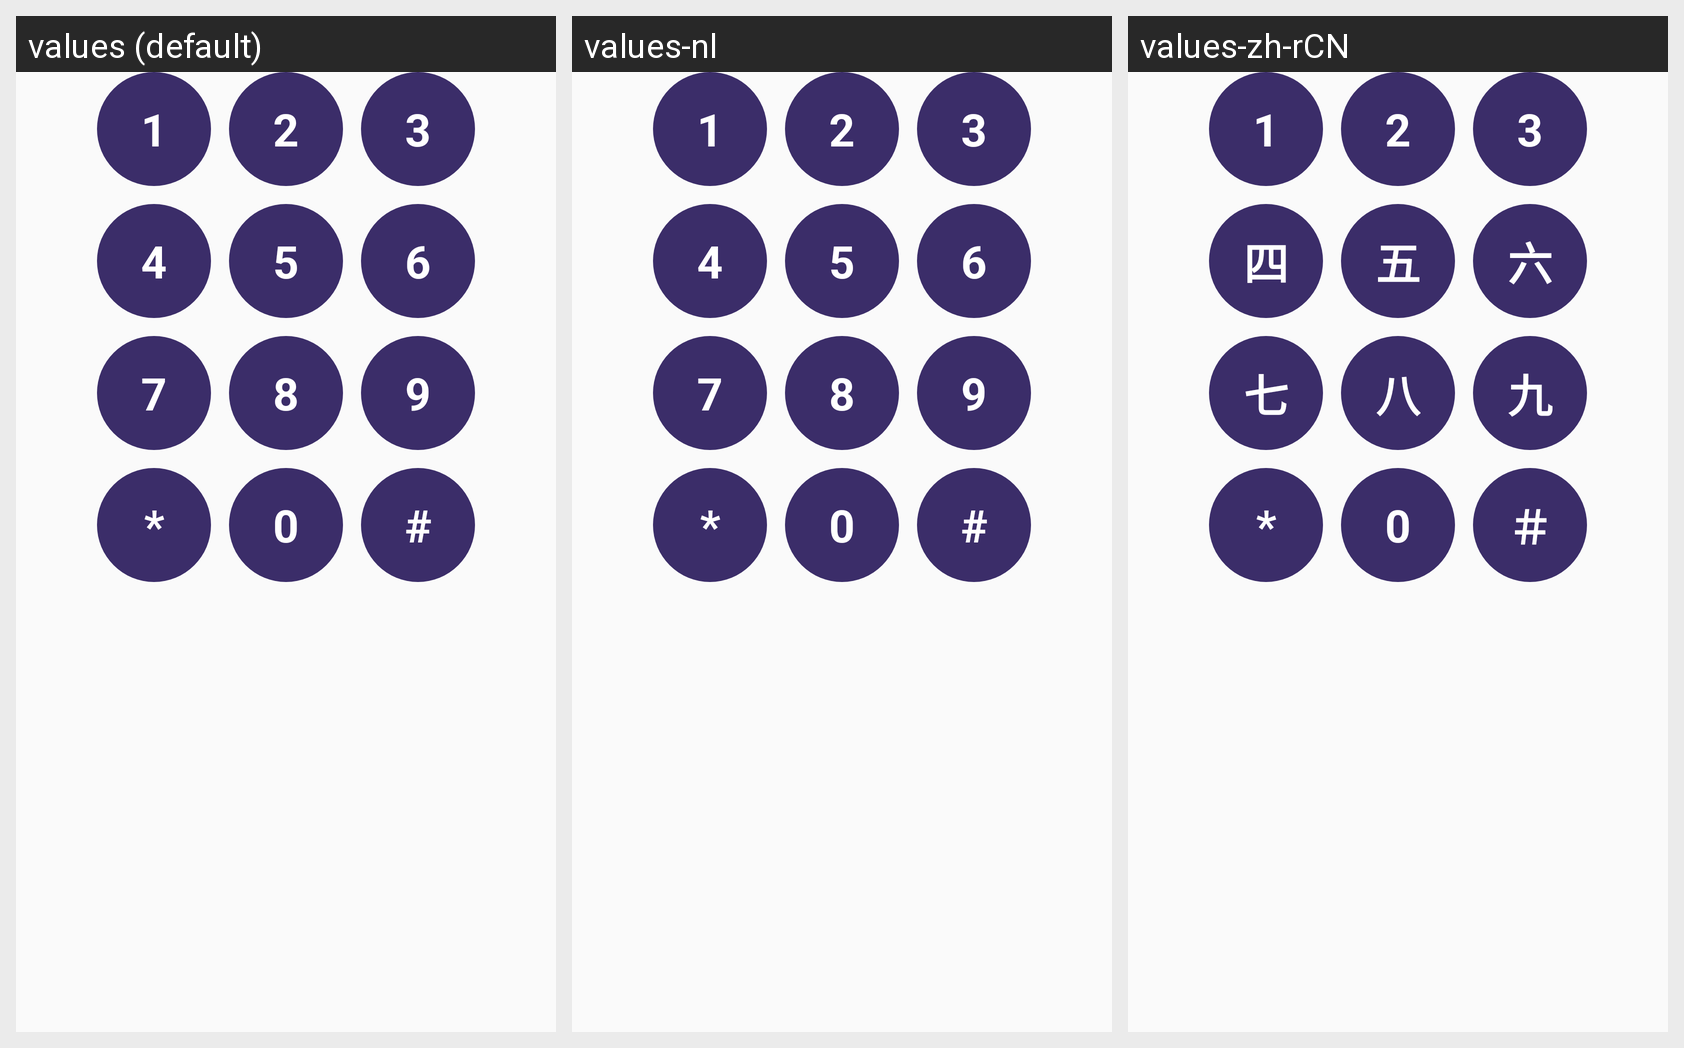

The Android screen above is rendered under several locales of the same app. Produce the string resources it draws, with the default and per-locale values.
Android screen res/layout/view_dialer.xml rendered under 3 locales, left to right: values (default), values-nl, values-zh-rCN. Device: Nexus 5 (rendered at 1080×1920; each locale shown at half size, 540×960, under a caption strip naming it); theme AppTheme.
Other locales in the repository, not shown: values-ar-rSA, values-fr, values-zh.
Strings drawn on this screen, with the default value and each locale's value (text and hints the layout hard-codes, and strings that could not be matched under every locale, appear in the picture but are not listed):

fragment_dialer_text_view_1
  values: 1
  values-nl: 1
  values-zh-rCN: 1  [from values-zh]

fragment_dialer_text_view_2
  values: 2
  values-nl: 2
  values-zh-rCN: 2  [from values-zh]

fragment_dialer_text_view_3
  values: 3
  values-nl: 3
  values-zh-rCN: 3  [from values-zh]

fragment_dialer_text_view_4
  values: 4
  values-nl: 4
  values-zh-rCN: 四  [from values-zh]

fragment_dialer_text_view_5
  values: 5
  values-nl: 5
  values-zh-rCN: 五  [from values-zh]

fragment_dialer_text_view_6
  values: 6
  values-nl: 6
  values-zh-rCN: 六  [from values-zh]

fragment_dialer_text_view_7
  values: 7
  values-nl: 7
  values-zh-rCN: 七  [from values-zh]

fragment_dialer_text_view_8
  values: 8
  values-nl: 8
  values-zh-rCN: 八  [from values-zh]

fragment_dialer_text_view_9
  values: 9
  values-nl: 9
  values-zh-rCN: 九  [from values-zh]

fragment_dialer_text_view_star
  values: *
  values-nl: *
  values-zh-rCN: *  [from values-zh]

fragment_dialer_text_view_0
  values: 0
  values-nl: 0
  values-zh-rCN: 0  [from values-zh]

fragment_dialer_text_view_hash
  values: #
  values-nl: #
  values-zh-rCN: ＃  [from values-zh]
